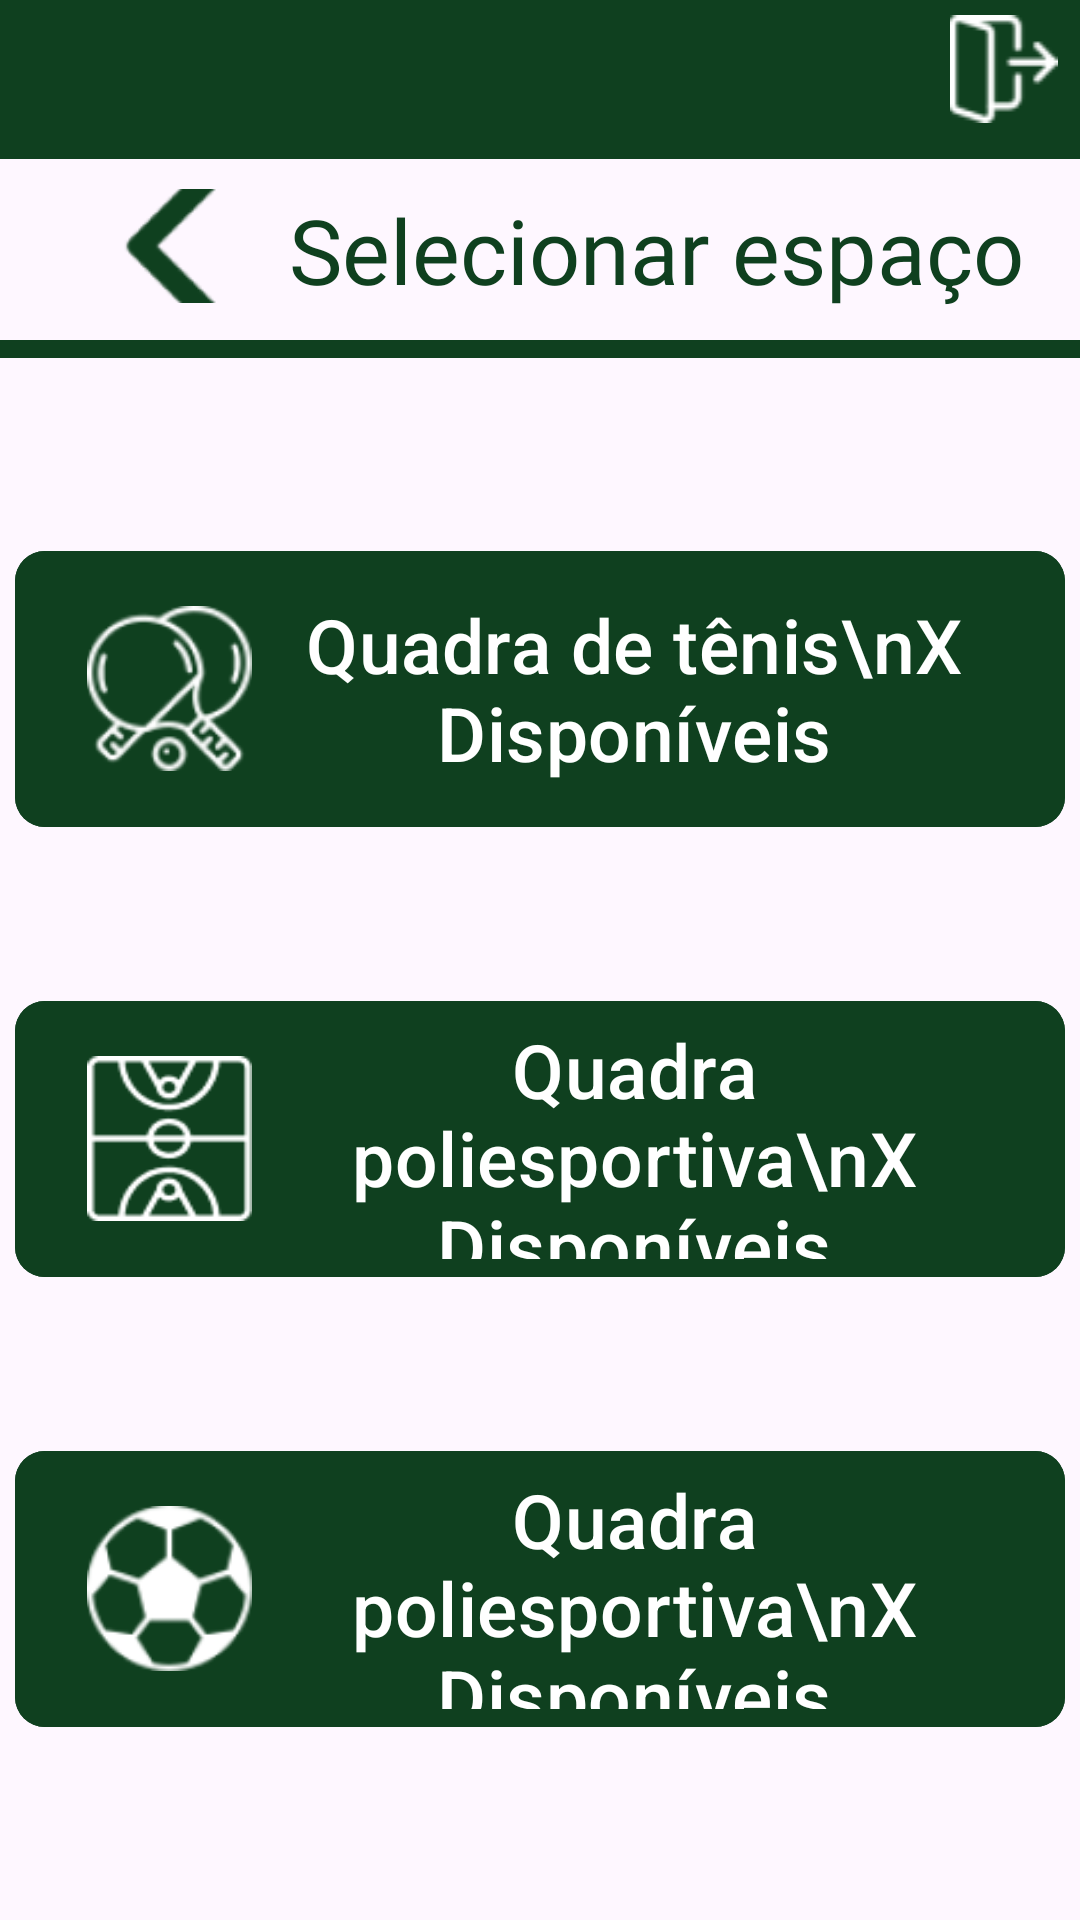

Here is an Android app screen rendered from its layout file. Give the layout XML and the strings, colors and styles it references.
<!-- AndroidManifest.xml: application theme Theme.Quadras_Android -->
<!-- res/layout/activity_selecionar_quadra.xml -->
<?xml version="1.0" encoding="utf-8"?>
<androidx.constraintlayout.widget.ConstraintLayout xmlns:android="http://schemas.android.com/apk/res/android"
    xmlns:app="http://schemas.android.com/apk/res-auto"
    xmlns:tools="http://schemas.android.com/tools"
    android:id="@+id/main"
    android:layout_width="match_parent"
    android:layout_height="match_parent"
    tools:context=".ActivitySelecionarQuadra"
    android:fitsSystemWindows="true"
    >


    <LinearLayout
        android:layout_width="match_parent"
        android:layout_height="match_parent"
        android:orientation="vertical"
        >

        <LinearLayout
            android:id="@+id/primeiraMetade"
            android:layout_width="match_parent"
            android:layout_height="wrap_content"
            android:orientation="vertical"
            app:layout_constraintStart_toStartOf="parent"
            app:layout_constraintEnd_toEndOf="parent"
            app:layout_constraintTop_toTopOf="parent"
            >

            <LinearLayout
                android:id="@+id/linearLayoutHeader"
                android:layout_width="match_parent"
                android:layout_height="53dp"
                android:background="@color/verde_ascija"
                android:gravity="end"
                android:orientation="horizontal"
                app:layout_constraintEnd_toEndOf="parent"
                app:layout_constraintHorizontal_bias="1.0"
                app:layout_constraintStart_toStartOf="parent"
                app:layout_constraintTop_toTopOf="parent"

                >

                <ImageView
                    android:id="@+id/imageViewHomeIcon"
                    android:layout_width="51dp"
                    android:layout_height="wrap_content"
                    android:layout_marginTop="5dp"
                    app:layout_constraintBottom_toBottomOf="@+id/linearLayoutHeader"
                    app:layout_constraintEnd_toEndOf="@+id/linearLayoutHeader"
                    app:layout_constraintTop_toTopOf="parent"
                    app:srcCompat="@drawable/logout_icon"

                    />
            </LinearLayout>


            <LinearLayout
                android:id="@+id/segundoLinearLayout"
                android:layout_width="match_parent"
                android:layout_height="wrap_content"
                android:orientation="vertical"
                app:layout_constraintEnd_toEndOf="parent"
                app:layout_constraintStart_toStartOf="parent"
                app:layout_constraintTop_toBottomOf="@id/linearLayoutHeader">

                <LinearLayout
                    android:id="@+id/selecionarEspacoLinearLayout"
                    android:layout_width="wrap_content"
                    android:layout_height="wrap_content"
                    android:layout_gravity="center"
                    android:padding="10dp">

                    <ImageView
                        android:id="@+id/imageView"
                        android:layout_width="0dp"
                        android:layout_height="38dp"
                        android:layout_weight="1"
                        app:srcCompat="@drawable/back_page_arrow" />

                    <TextView
                        android:id="@+id/textView"
                        android:layout_width="0dp"
                        android:layout_height="wrap_content"
                        android:layout_weight="5"
                        android:fontFamily="@font/arvo_bold"
                        android:text="Selecionar espaço"
                        android:textColor="@color/verde_ascija"
                        android:textSize="30sp" />
                </LinearLayout>


                <LinearLayout
                    android:id="@+id/linearLayoutEndHeader"
                    android:layout_width="match_parent"
                    android:layout_height="6dp"
                    android:background="@color/verde_ascija"
                    android:orientation="horizontal"
                    app:layout_constraintEnd_toEndOf="parent"
                    app:layout_constraintStart_toStartOf="parent"
                    app:layout_constraintTop_toBottomOf="@+id/textView" />
            </LinearLayout>
        </LinearLayout>



        <LinearLayout
            android:layout_width="match_parent"
            android:layout_height="0dp"
            android:layout_weight="3"
            android:gravity="center"
            android:orientation="vertical"
            app:layout_constraintEnd_toEndOf="parent"
            app:layout_constraintStart_toStartOf="parent"
            app:layout_constraintTop_toBottomOf="@+id/primeiraMetade">

            <com.google.android.material.button.MaterialButton
                android:id="@+id/buttonQuadraTenis"
                android:layout_width="350dp"
                android:layout_height="100dp"
                android:text="Quadra de tênis\nX Disponíveis"
                android:textSize="25sp"
                app:cornerRadius="10dp"
                app:icon="@drawable/tenis_icon"
                app:iconSize="55sp"
                app:layout_constraintEnd_toEndOf="parent"
                app:layout_constraintStart_toStartOf="parent"
                android:layout_marginBottom="50dp"
                android:backgroundTint="@color/verde_ascija"
                />

            <com.google.android.material.button.MaterialButton
                android:id="@+id/buttonQuadraPoli"
                android:layout_width="350dp"
                android:layout_height="100dp"
                android:text="Quadra poliesportiva\nX Disponíveis"
                android:textSize="25sp"
                app:cornerRadius="10dp"
                app:icon="@drawable/poliesportiva_icon"
                app:iconSize="55sp"
                app:layout_constraintEnd_toEndOf="parent"
                app:layout_constraintStart_toStartOf="parent"
                app:layout_constraintTop_toBottomOf="@+id/buttonQuadraTenis"
                android:layout_marginBottom="50dp"
                android:backgroundTint="@color/verde_ascija"
                />

            <com.google.android.material.button.MaterialButton
                android:id="@+id/buttonCampoFutebol"
                android:layout_width="350dp"
                android:layout_height="100dp"
                android:text="Quadra poliesportiva\nX Disponíveis"
                android:textSize="25sp"
                app:cornerRadius="10dp"
                app:icon="@drawable/futebol_icon"
                app:iconSize="55sp"
                app:layout_constraintEnd_toEndOf="parent"
                app:layout_constraintStart_toStartOf="parent"
                app:layout_constraintTop_toBottomOf="@+id/buttonQuadraPoli"
                android:backgroundTint="@color/verde_ascija"
                />

        </LinearLayout>
    </LinearLayout>




</androidx.constraintlayout.widget.ConstraintLayout>
<!-- resources referenced by this layout -->
<resources>
  <color name="verde_ascija">#FF0F401F</color>
  <!-- drawable back_page_arrow: png bitmap (drawable, 1188 bytes) -->
  <!-- drawable futebol_icon: png bitmap (drawable, 3362 bytes) -->
  <!-- drawable logout_icon: png bitmap (drawable, 874 bytes) -->
  <!-- drawable poliesportiva_icon: png bitmap (drawable, 1597 bytes) -->
  <!-- drawable tenis_icon: png bitmap (drawable, 4589 bytes) -->
  <style name="Theme.Quadras_Android" parent="Base.Theme.Quadras_Android" />
  <style name="Base.Theme.Quadras_Android" parent="Theme.Material3.DayNight.NoActionBar">
          
          
      </style>
</resources>
